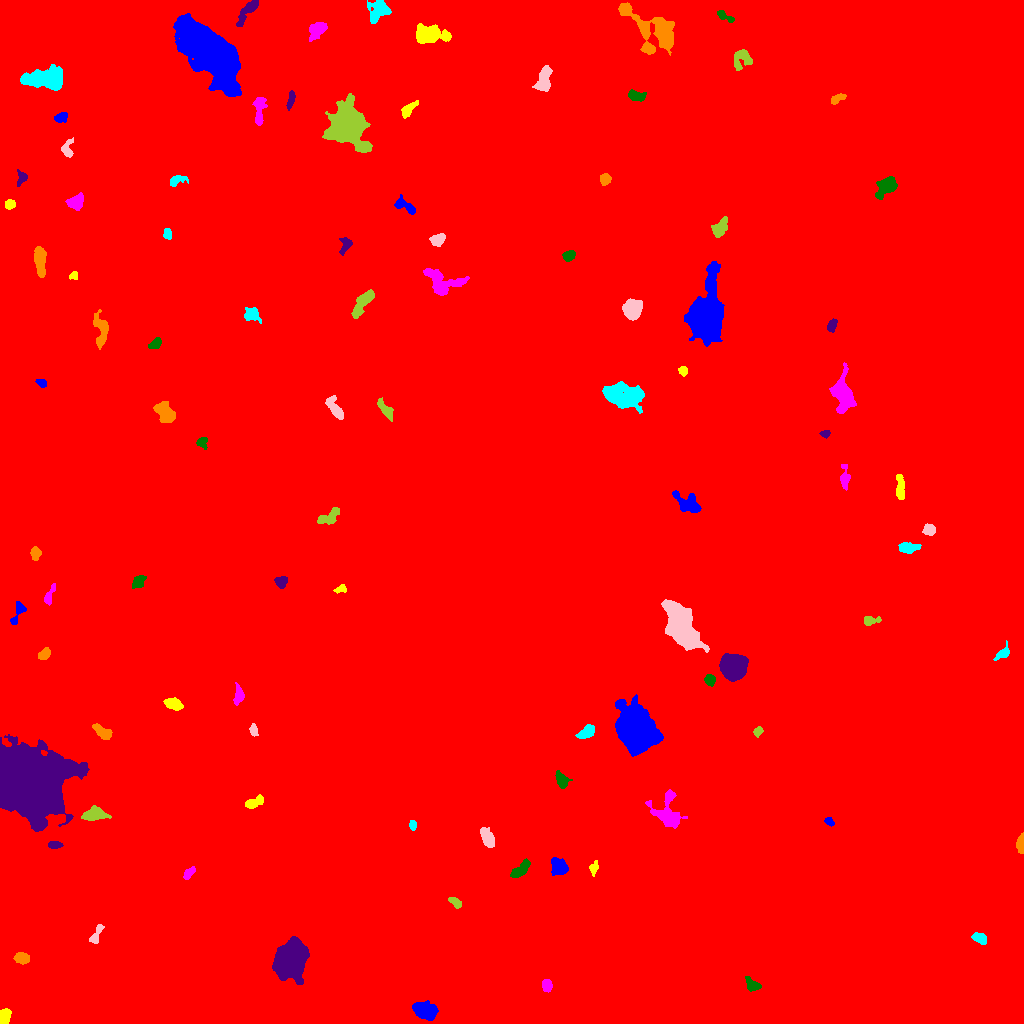

Source data for this figure (header and first rows):
ID, X, Y, A, B, theta, total_flux, mu_max, mu_median, mu_mean, R_fwhm, R_e, R10, R90, x_start, x_end, y_start, y_end, area, greylevel
0, 498.6, 528.4, 300, 294.7, 0.09088, 3481477, 29.0, 3.0, 3.671, 14.45, 264.9, 99.96, 430.2, 0, 1023, 0, 1023, 948431, 3.671
1, 426.4, 12.82, 5.887, 3.975, -0.2953, 1668, 12.0, 4.0, 4.366, 5.585, 5.809, 2.111, 9.424, 412, 438, 3, 23, 382, 13.37
2, 4.589, 7.174, 3.991, 2.397, 1.268, 564.0, 7.0, 4.0, 3.525, 5.323, 3.989, 1.596, 5.997, 0, 11, 0, 15, 160, 13.53
3, 546.8, 37.94, 2.938, 2.286, -1.482, 558.0, 10.0, 4.0, 4.574, 4.334, 3.338, 1.262, 5.202, 542, 552, 31, 44, 122, 13.57
4, 752.5, 37.82, 4.189, 2.703, -0.6857, 522.0, 8.0, 3.0, 3.304, 4.406, 3.656, 1.493, 6.077, 745, 761, 32, 47, 158, 12.3
5, 290.5, 63.48, 7.88, 6.508, 1.334, 28438, 78.0, 17.0, 23.64, 9.491, 8.74, 3.478, 14.97, 272, 309, 39, 87, 1203, 31.64
6, 21.56, 64.97, 3.678, 2.398, -0.001365, 475.0, 6.0, 3.0, 2.969, 5.412, 3.785, 1.493, 5.863, 13, 29, 59, 71, 160, 14.97
7, 978.7, 85.52, 3.599, 2.228, -0.4188, 598.0, 10.0, 4.0, 4.124, 4.37, 3.568, 1.382, 5.698, 971, 986, 79, 91, 145, 13.12
8, 96.13, 88.88, 5.975, 1.966, 1.112, 365.0, 5.0, 2.0, 2.5, 4.754, 3.949, 1.493, 5.971, 89, 104, 80, 99, 146, 11.5
9, 455.7, 120.6, 3.335, 1.581, -0.6664, 212.0, 7.0, 2.0, 1.945, 2.459, 2.764, 0.9772, 4.442, 448, 461, 115, 126, 109, 11.94
10, 19.19, 135.4, 5.935, 5.055, 0.3346, 1657, 9.0, 4.0, 3.983, 7.421, 6.887, 2.585, 10.34, 6, 31, 126, 149, 416, 11.98
11, 559.1, 156.7, 4.503, 3.742, -0.9066, 1094, 9.0, 4.0, 4.208, 5.781, 5.171, 2.034, 7.919, 551, 568, 148, 166, 260, 14.21
12, 593.9, 155.6, 3.344, 1.77, 1.333, 297.0, 7.0, 3.0, 3.0, 3.338, 2.985, 1.128, 4.787, 589, 598, 147, 163, 99, 13.0
13, 189.2, 150.8, 3.61, 1.901, 0.7965, 318.0, 6.0, 2.5, 2.891, 4.184, 3.241, 1.262, 5.202, 183, 195, 144, 157, 110, 11.89
14, 521, 154.5, 6.042, 2.439, 0.7093, 663.0, 5.0, 3.0, 3.041, 6.531, 4.82, 2.034, 7.313, 510, 530, 146, 165, 218, 12.04
15, 54.54, 178.5, 3.58, 1.761, -0.00828, 357.0, 6.0, 4.0, 3.535, 4.853, 3.29, 1.262, 4.918, 48, 63, 175, 182, 101, 12.53
16, 1021, 178.6, 4.625, 1.691, 1.537, 982.0, 19.0, 7.0, 7.439, 3.949, 3.338, 1.262, 5.293, 1016, 1023, 170, 191, 132, 16.44
17, 412.3, 198.8, 2.027, 1.509, 1.541, 198.0, 9.0, 2.0, 2.789, 2.326, 2.185, 0.7979, 3.613, 409, 416, 193, 203, 71, 12.79
18, 486.9, 186.3, 5.344, 2.606, -1.131, 567.0, 6.0, 2.0, 2.487, 5.863, 4.787, 1.871, 7.356, 480, 494, 176, 196, 228, 11.49
19, 94.4, 209.5, 5.534, 3.153, 0.1217, 2234, 18.0, 7.0, 7.922, 6.077, 5.015, 2.034, 8.019, 81, 111, 203, 218, 282, 17.92
20, 360.8, 210.5, 6.343, 3.504, 0.05487, 781.0, 5.0, 3.0, 2.914, 7.269, 5.323, 2.185, 8.058, 345, 373, 204, 219, 268, 11.91
21, 829.1, 202.2, 2.276, 1.776, -0.8397, 183.0, 5.0, 2.0, 2.542, 3.192, 2.459, 0.9772, 3.949, 824, 834, 197, 206, 72, 12.54
22, 253.5, 221.1, 4.701, 1.968, 0.405, 326.0, 5.0, 2.0, 1.884, 3.989, 3.523, 1.382, 5.642, 245, 263, 215, 229, 173, 11.88
23, 667.7, 211.1, 9.698, 7.248, -1.222, 1604, 6.0, 3.0, 2.794, 10.08, 7.569, 2.985, 11.64, 645, 687, 195, 234, 574, 11.79
24, 561.6, 243.4, 4.357, 2.562, -1.079, 593.0, 8.0, 3.0, 3.389, 5.015, 4.107, 1.596, 6.383, 555, 572, 235, 253, 175, 12.39
25, 25.81, 243.8, 15.74, 13.88, -0.4647, 134242, 114.0, 15.0, 26.37, 15.67, 16.7, 6.358, 29.99, 0, 89, 192, 289, 5090, 34.37
26, 102.3, 291.4, 5.315, 2.511, -0.5911, 704.0, 6.0, 4.0, 3.52, 6.794, 4.652, 1.871, 6.91, 92, 112, 284, 300, 200, 12.52
27, 586.5, 291.5, 4.39, 2.496, 0.5614, 877.0, 10.0, 4.0, 4.616, 5.441, 4.184, 1.693, 6.482, 575, 594, 285, 299, 190, 19.62
28, 253.5, 293.4, 2.957, 1.83, -1.384, 269.0, 7.0, 3.0, 2.989, 3.038, 2.877, 1.128, 4.652, 249, 258, 287, 300, 90, 11.99
29, 757.8, 291.9, 2.475, 1.908, 1.009, 279.0, 6.0, 4.0, 3.444, 4.068, 2.821, 1.128, 4.334, 753, 763, 286, 297, 81, 12.44
30, 138.9, 310.9, 8.796, 2.855, 1.009, 1429, 8.0, 4.0, 4.071, 7.979, 6.129, 2.523, 9.356, 125, 150, 295, 326, 351, 12.07
31, 635.8, 293.5, 9.999, 7.593, -1.06, 41863, 86.0, 16.0, 23.43, 10.46, 10.49, 4.068, 18.17, 615, 663, 267, 329, 1787, 37.43
32, 173.6, 319.6, 4.248, 2.595, -0.3645, 693.0, 8.0, 3.0, 3.628, 5.412, 4.222, 1.596, 6.652, 163, 183, 313, 326, 191, 13.63
33, 238.5, 327.4, 4.529, 2.241, 1.423, 579.0, 8.0, 3.0, 3.619, 4.951, 3.827, 1.596, 5.971, 233, 244, 318, 341, 160, 12.62
34, 710, 343.6, 2.359, 2.253, -0.7685, 485.0, 13.0, 4.0, 4.254, 3.09, 2.877, 0.9772, 4.687, 704, 715, 337, 349, 114, 15.25
35, 732.4, 356.8, 5.829, 5.444, -0.5541, 11844, 48.0, 15.0, 18.25, 8.137, 7.114, 2.821, 11.66, 719, 748, 342, 370, 649, 29.25
36, 44.22, 369.3, 3.255, 2.229, 0.6841, 464.0, 8.0, 4.0, 3.712, 4.618, 3.432, 1.382, 5.352, 38, 50, 364, 376, 125, 12.71
37, 1003, 370.4, 4.424, 2.322, 0.7858, 414.0, 7.0, 2.0, 2.978, 3.949, 3.385, 1.382, 5.698, 993, 1009, 363, 383, 139, 11.98
38, 680.7, 396.9, 10.47, 5.638, -1.113, 12716, 32.0, 7.0, 10.08, 10.17, 9.15, 3.656, 15.6, 661, 709, 371, 424, 1261, 22.08
39, 870.1, 403.1, 4.316, 2.121, 0.05941, 396.0, 6.0, 3.0, 3.07, 4.853, 3.478, 1.382, 5.441, 864, 881, 398, 407, 129, 12.07
40, 98.49, 424.9, 2.911, 1.72, 1.491, 288.0, 6.0, 4.0, 3.429, 4.146, 2.877, 1.128, 4.406, 95, 102, 418, 430, 84, 12.43
41, 18.07, 411.6, 6.689, 2.452, 1.181, 492.0, 7.0, 3.0, 2.964, 3.949, 3.949, 1.493, 6.308, 10, 26, 399, 422, 166, 11.96
42, 341.1, 434.4, 3.086, 1.844, 0.2611, 234.0, 6.0, 3.0, 2.819, 3.949, 2.877, 1.128, 4.442, 333, 346, 430, 439, 83, 11.82
43, 49.17, 427.5, 6.088, 1.807, 1.192, 361.0, 7.0, 2.0, 2.694, 3.432, 3.523, 1.262, 5.585, 44, 55, 418, 440, 134, 11.69
44, 138.7, 442, 4.006, 2.557, 0.7888, 561.0, 6.0, 3.0, 3.765, 6.283, 4.029, 1.693, 6.155, 132, 146, 435, 448, 149, 11.77
45, 280.1, 441.2, 2.623, 2.377, -1.356, 287.0, 7.0, 2.0, 2.174, 3.241, 3.09, 1.128, 4.951, 274, 287, 435, 447, 132, 12.17
46, 35, 469.8, 3.257, 2.274, 1.441, 353.0, 6.0, 3.0, 2.87, 4.652, 3.432, 1.262, 5.293, 30, 41, 463, 477, 123, 11.87
47, 908, 475.7, 5.14, 2.354, 0.02297, 675.0, 7.0, 3.0, 3.426, 5.382, 4.334, 1.693, 6.794, 898, 921, 470, 481, 197, 12.43
48, 929, 494.2, 2.726, 2.423, 0.0162, 334.0, 6.0, 2.0, 2.55, 4.549, 3.29, 1.262, 5.078, 922, 935, 488, 500, 131, 12.55
49, 328.9, 507.2, 6.857, 2.496, 0.5332, 720.0, 9.0, 3.0, 3.13, 4.068, 4.37, 1.596, 7.159, 317, 339, 499, 516, 230, 13.13
50, 175.5, 529, 6.335, 3.395, -0.3803, 1278, 11.0, 3.0, 4.019, 5.109, 4.983, 1.871, 8.406, 161, 189, 518, 539, 318, 13.02
51, 688.4, 519.5, 7.248, 4.157, -0.5581, 1391, 8.0, 4.0, 3.896, 7.818, 6.05, 2.394, 9.39, 672, 701, 511, 533, 357, 12.9
52, 899.8, 535.6, 6.831, 2.127, -1.52, 586.0, 6.0, 3.0, 2.945, 6.024, 4.442, 1.784, 6.956, 896, 904, 524, 549, 199, 11.94
53, 844.6, 545.6, 6.555, 2.052, -1.554, 405.0, 5.0, 2.0, 2.341, 4.72, 4.029, 1.596, 6.433, 840, 850, 533, 559, 173, 11.34
54, 202, 581, 2.783, 2.641, -0.9806, 309.0, 5.0, 3.0, 2.888, 4.442, 3.29, 1.382, 5.078, 196, 207, 574, 586, 107, 11.89
55, 824.9, 589.9, 2.401, 1.647, 0.1177, 261.0, 9.0, 3.0, 3.783, 2.706, 2.459, 0.9772, 3.949, 819, 830, 585, 593, 69, 12.78
56, 164.1, 612.1, 6.008, 3.721, -0.8002, 1184, 11.0, 3.0, 3.566, 4.107, 5.441, 1.954, 8.903, 153, 175, 601, 622, 332, 12.57
57, 623.4, 626.8, 9.84, 5.551, -0.2073, 4302, 14.0, 5.0, 5.215, 9.491, 8.686, 3.338, 13.72, 602, 644, 610, 642, 825, 17.21
58, 335.3, 614.6, 6.652, 2.69, -1.008, 683.0, 7.0, 3.0, 2.846, 4.442, 4.754, 1.784, 7.611, 325, 343, 604, 628, 240, 11.85
59, 385.1, 614.1, 6.141, 2.093, -0.9332, 645.0, 7.0, 3.0, 3.413, 5.323, 4.37, 1.784, 6.676, 377, 393, 602, 626, 189, 16.41
... 48 more rows
